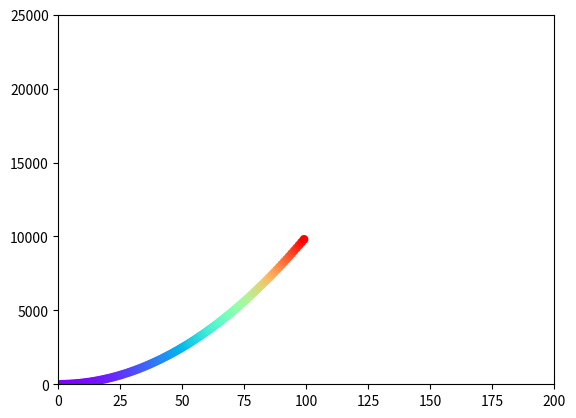

Source code (Python):
import matplotlib.pyplot as plt 
x_values = list(range(1,100))
y_values = [x**2 for x  in x_values]
plt.axis([0,200,0,25000])
plt.scatter(x_values,y_values,c = y_values,s= 40,cmap = plt.cm.rainbow,edgecolor = 'none')

plt.show()